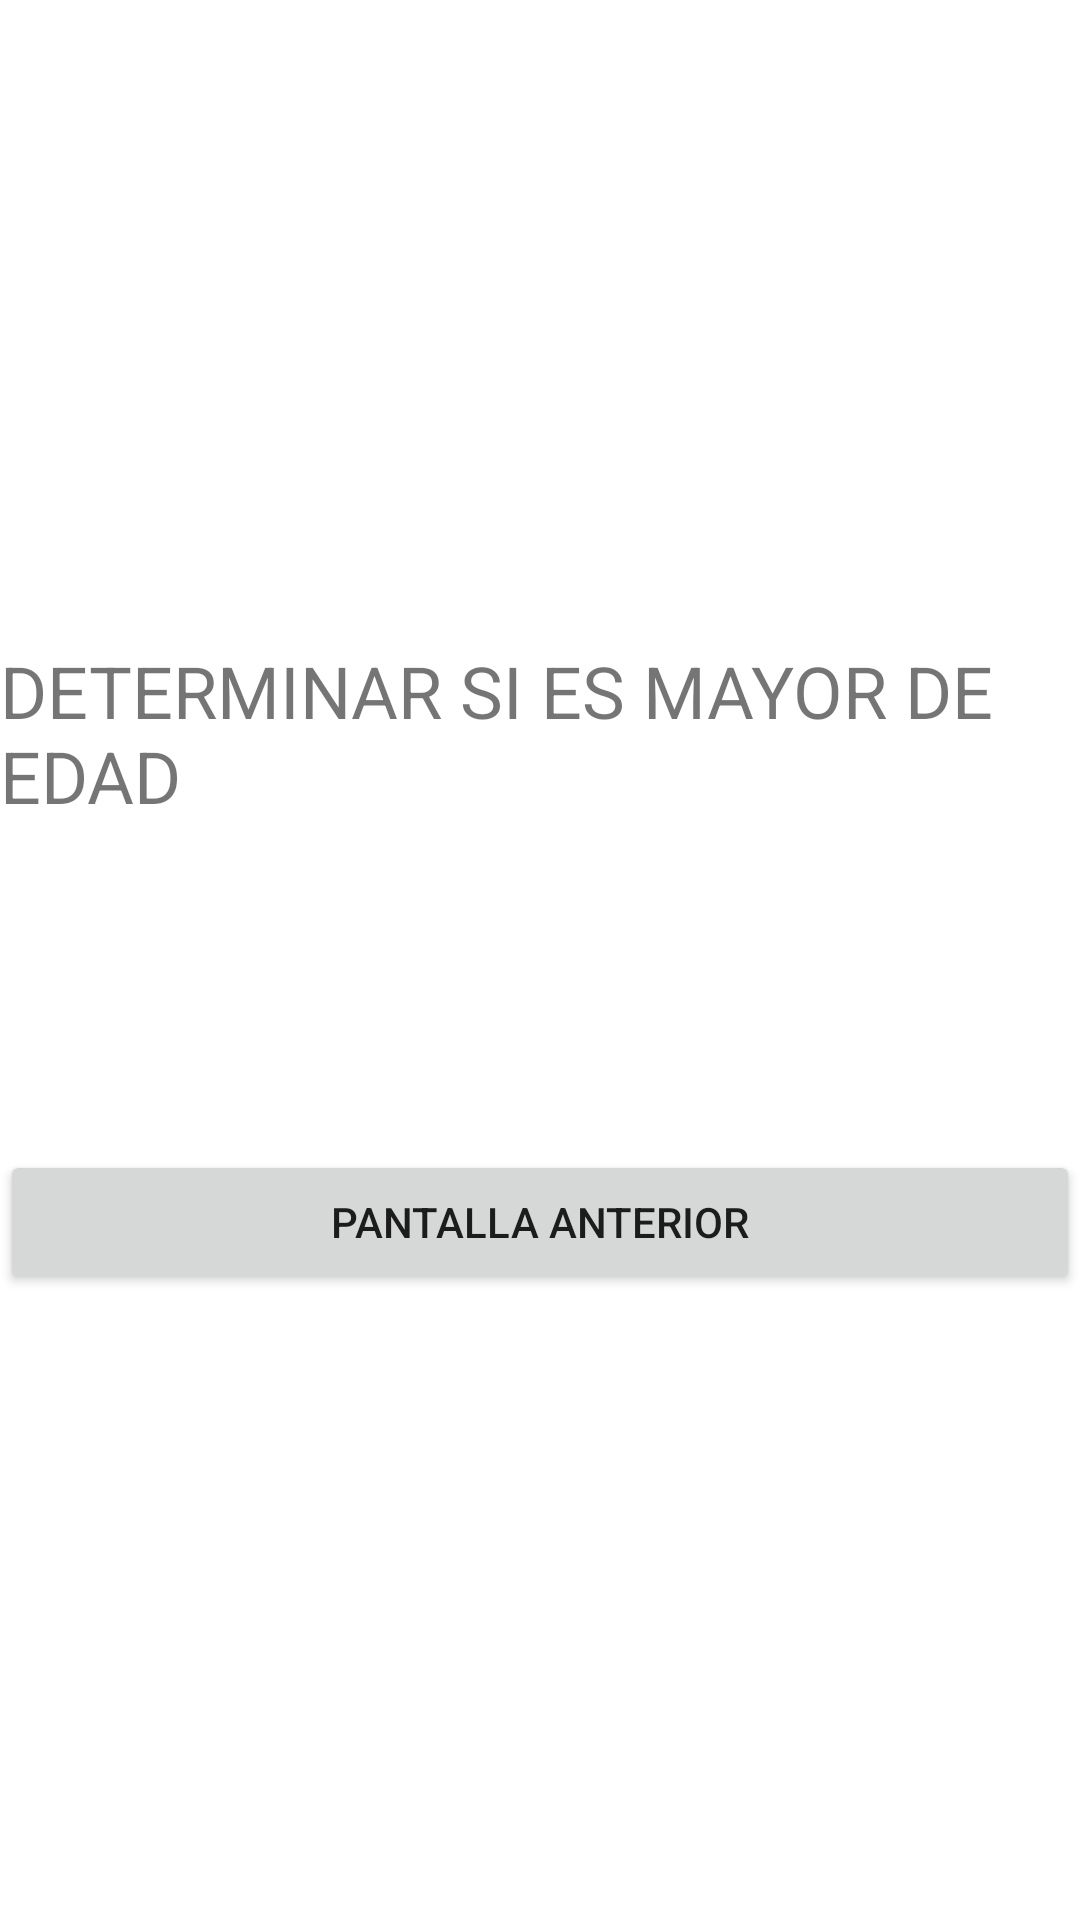

Write the Android layout XML for this screen, with the resource values it uses.
<!-- AndroidManifest.xml: application theme Theme.UsoDeControlesBasicos -->
<!-- res/layout/activity_recibir_datos.xml -->
<?xml version="1.0" encoding="utf-8"?>
<androidx.constraintlayout.widget.ConstraintLayout xmlns:android="http://schemas.android.com/apk/res/android"
    xmlns:app="http://schemas.android.com/apk/res-auto"
    xmlns:tools="http://schemas.android.com/tools"
    android:layout_width="match_parent"
    android:layout_height="match_parent"
    tools:context=".RecibirDatos">
    <LinearLayout
        xmlns:android="http://schemas.android.com/apk/res/android"
        xmlns:app="http://schemas.android.com/apk/res-auto"
        xmlns:tools="http://schemas.android.com/tools"
        android:layout_width="match_parent"
        android:layout_height="match_parent"
        android:gravity="center"
        android:orientation="vertical"
        tools:context=".Determinar">
        <TextView
            android:id="@+id/tvTitulo2"
            android:layout_width="match_parent"
            android:layout_height="wrap_content"
            android:paddingTop="30sp"
            android:text="@string/Titulo"
            android:textSize="24sp" />
        <TextView
            android:id="@+id/tvNombreReci"
            android:layout_width="match_parent"
            android:layout_height="wrap_content"
            android:paddingTop="30sp"
            android:text=""
            android:textSize="18sp" />
        <TextView
            android:id="@+id/tvEdadReci"
            android:layout_width="match_parent"
            android:layout_height="wrap_content"
            android:paddingTop="30sp"
            android:text=""
            android:textSize="18sp" />
        <Button
            android:id="@+id/btVolver"
            android:layout_width="match_parent"
            android:layout_height="wrap_content"
            android:text="@string/Volver" />
        <TextView
            android:id="@+id/tvEstado"
            android:layout_width="match_parent"
            android:layout_height="wrap_content"
            android:text=""
            android:textSize="18sp" />
    </LinearLayout>
</androidx.constraintlayout.widget.ConstraintLayout>
<!-- resources referenced by this layout -->
<resources>
  <string name="Titulo">DETERMINAR SI ES MAYOR DE EDAD</string>
  <string name="Volver">PANTALLA ANTERIOR</string>
  <style name="Theme.UsoDeControlesBasicos" parent="Theme.MaterialComponents.DayNight.DarkActionBar">
          
          <item name="colorPrimary">@color/purple_500</item>
          <item name="colorPrimaryVariant">@color/purple_700</item>
          <item name="colorOnPrimary">@color/white</item>
          
          <item name="colorSecondary">@color/teal_200</item>
          <item name="colorSecondaryVariant">@color/teal_700</item>
          <item name="colorOnSecondary">@color/black</item>
          
          <item name="android:statusBarColor" tools:targetApi="l">?attr/colorPrimaryVariant</item>
          
      </style>
  <!-- not gathered from this repository: default colours our renderer supplied (Android Studio template values) -->
  <color name="purple_500">#FF6200EE</color>
  <color name="purple_700">#FF3700B3</color>
  <color name="teal_200">#FF03DAC5</color>
  <color name="teal_700">#FF018786</color>
  <color name="black">#FF000000</color>
  <color name="white">#FFFFFFFF</color>
</resources>
